Image classification data set "yolo_dataset" (akiraraihaan/skripsi_final on GitHub). Class labels (10): severe vibration, full load production, natural flowing, pump leakage, collide pump and vibration, gas influence, gas influence and vibration, insufficient liquid supply and vibration, severe insufficient liquid supply, vibration.

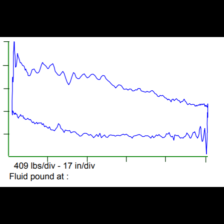
Label: natural flowing

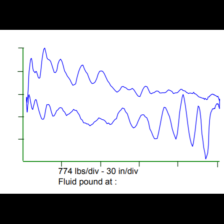
Label: severe vibration

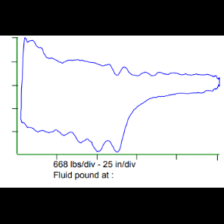
Label: insufficient liquid supply and vibration

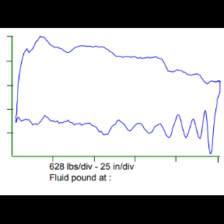
Label: pump leakage

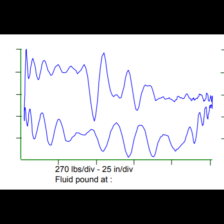
Label: severe vibration

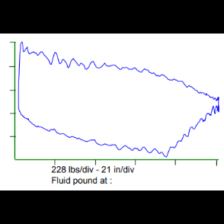
Label: vibration
